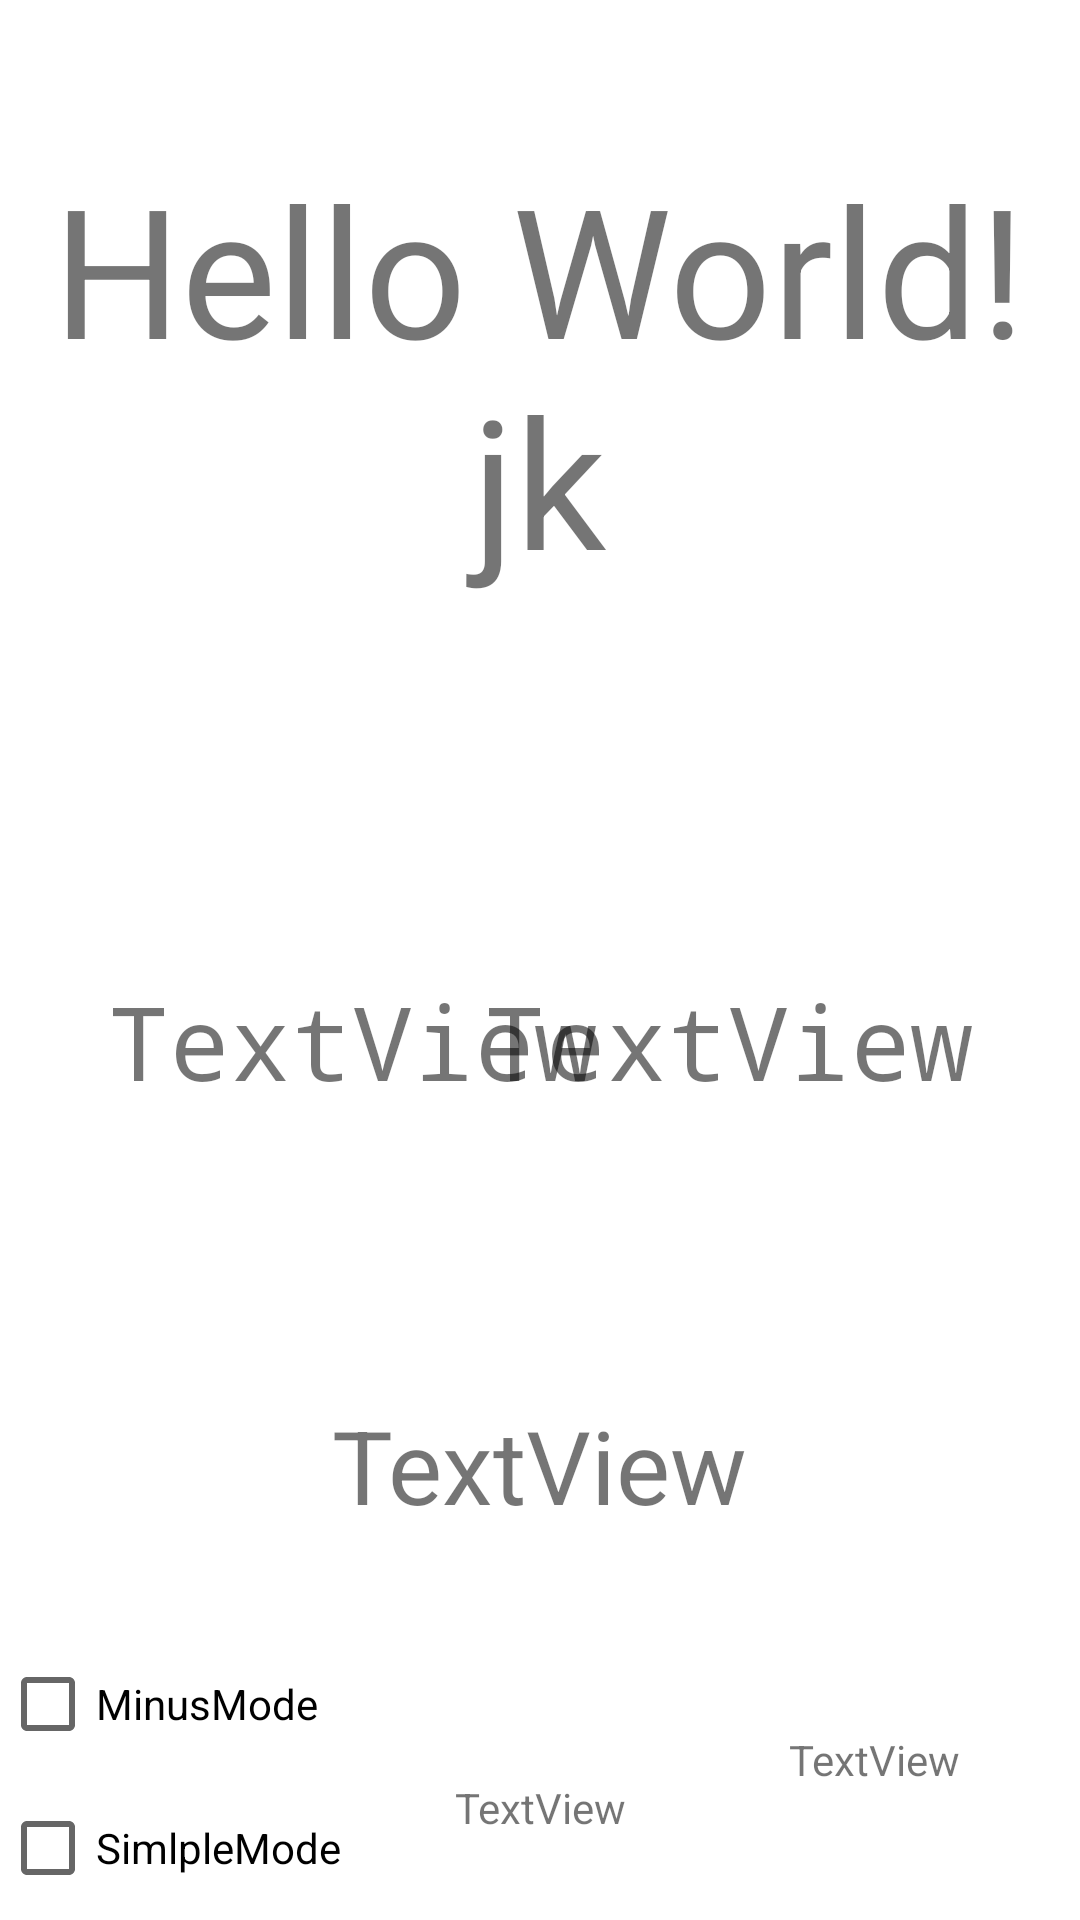

Reconstruct the res/layout file that produces this screen, plus the resources it refers to.
<!-- AndroidManifest.xml: application theme Theme.ChildMath -->
<!-- res/layout/activity_plus_minus.xml -->
<?xml version="1.0" encoding="utf-8"?>
<androidx.constraintlayout.widget.ConstraintLayout xmlns:android="http://schemas.android.com/apk/res/android"
    xmlns:app="http://schemas.android.com/apk/res-auto"
    xmlns:tools="http://schemas.android.com/tools"
    android:layout_width="match_parent"
    android:layout_height="match_parent"
    tools:context=".PlusMinus">

    <TextView
        android:id="@+id/haha1"
        android:layout_width="333dp"
        android:layout_height="155dp"
        android:text="Hello World!jk"
        android:textAlignment="center"
        android:textSize="60sp"
        app:layout_constraintBottom_toBottomOf="parent"
        app:layout_constraintEnd_toEndOf="parent"
        app:layout_constraintHorizontal_bias="0.493"
        app:layout_constraintStart_toStartOf="parent"
        app:layout_constraintTop_toTopOf="parent"
        app:layout_constraintVertical_bias="0.102" />

    <TextView
        android:id="@+id/winstate"
        android:layout_width="wrap_content"
        android:layout_height="wrap_content"
        android:layout_marginTop="96dp"
        android:text="TextView"
        android:textAlignment="center"
        android:textSize="34sp"
        app:layout_constraintEnd_toEndOf="parent"
        app:layout_constraintHorizontal_bias="0.498"
        app:layout_constraintStart_toStartOf="parent"
        app:layout_constraintTop_toBottomOf="@+id/button2" />

    <TextView
        android:id="@+id/results"
        android:layout_width="wrap_content"
        android:layout_height="wrap_content"
        android:layout_marginEnd="40dp"
        android:layout_marginBottom="44dp"
        android:text="TextView"
        app:layout_constraintBottom_toBottomOf="parent"
        app:layout_constraintEnd_toEndOf="parent" />

    <CheckBox
        android:id="@+id/simplecheck"
        android:layout_width="wrap_content"
        android:layout_height="wrap_content"
        android:text="SimlpleMode"
        app:layout_constraintBottom_toBottomOf="parent"
        app:layout_constraintStart_toStartOf="parent" />

    <CheckBox
        android:id="@+id/minuscheck"
        android:layout_width="wrap_content"
        android:layout_height="wrap_content"
        android:text="MinusMode"
        app:layout_constraintBottom_toTopOf="@+id/simplecheck"
        app:layout_constraintStart_toStartOf="parent" />

    <TextView
        android:id="@+id/remaining"
        android:layout_width="wrap_content"
        android:layout_height="wrap_content"
        android:layout_marginBottom="28dp"
        android:text="TextView"
        app:layout_constraintBottom_toBottomOf="parent"
        app:layout_constraintEnd_toEndOf="parent"
        app:layout_constraintStart_toStartOf="parent" />

    <TextView
        android:id="@+id/button1"
        android:layout_width="wrap_content"
        android:layout_height="wrap_content"
        android:layout_marginStart="36dp"
        android:layout_marginTop="120dp"
        android:fontFamily="monospace"
        android:text="TextView"
        android:textSize="34sp"
        app:layout_constraintStart_toStartOf="parent"
        app:layout_constraintTop_toBottomOf="@+id/haha1" />

    <TextView
        android:id="@+id/button2"
        android:layout_width="wrap_content"
        android:layout_height="wrap_content"
        android:fontFamily="monospace"
        android:text="TextView"
        android:textSize="34sp"
        app:layout_constraintEnd_toStartOf="@+id/button3"
        app:layout_constraintStart_toEndOf="@+id/button1"
        app:layout_constraintTop_toTopOf="@+id/button1" />

    <TextView
        android:id="@+id/button3"
        android:layout_width="wrap_content"
        android:layout_height="wrap_content"
        android:layout_marginEnd="36dp"
        android:fontFamily="monospace"
        android:text="TextView"
        android:textSize="34sp"
        app:layout_constraintEnd_toEndOf="parent"
        app:layout_constraintTop_toTopOf="@+id/button2" />

</androidx.constraintlayout.widget.ConstraintLayout>
<!-- resources referenced by this layout -->
<resources>
  <style name="Theme.ChildMath" parent="Theme.MaterialComponents.DayNight.DarkActionBar">
          
          <item name="colorPrimary">@color/purple_500</item>
          <item name="colorPrimaryVariant">@color/purple_700</item>
          <item name="colorOnPrimary">@color/white</item>
          
          <item name="colorSecondary">@color/teal_200</item>
          <item name="colorSecondaryVariant">@color/teal_700</item>
          <item name="colorOnSecondary">@color/black</item>
          
          <item name="android:statusBarColor" tools:targetApi="l">?attr/colorPrimaryVariant</item>
          
      </style>
  <!-- not gathered from this repository: default colours our renderer supplied (Android Studio template values) -->
  <color name="purple_500">#FF6200EE</color>
  <color name="purple_700">#FF3700B3</color>
  <color name="teal_200">#FF03DAC5</color>
  <color name="teal_700">#FF018786</color>
  <color name="black">#FF000000</color>
  <color name="white">#FFFFFFFF</color>
</resources>
